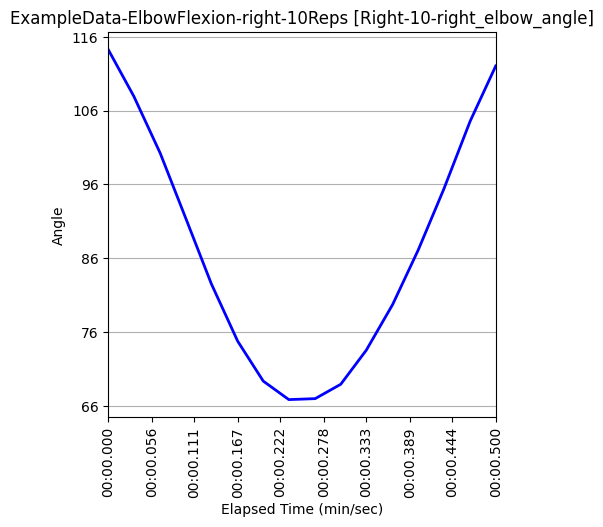

The table this chart was drawn from, first rows:
Unnamed: 0, elapsed_timestamp, elapsed_time, timestamp, right_wrist_angle, right_wrist_x_pos, right_wrist_y_pos, right_wrist_z_pos, right_elbow_angle, right_elbow_x_pos, right_elbow_y_pos, right_elbow_z_pos, right_shoulder_angle, right_shoulder_x_pos, right_shoulder_y_pos, right_shoulder_z_pos, left_wrist_angle, left_wrist_x_pos, left_wrist_y_pos, left_wrist_z_pos, left_elbow_angle, left_elbow_x_pos, left_elbow_y_pos, left_elbow_z_pos
480, 16000, 16.0, 0:16.000, 164.6, 573, 980, -0.1034, 114.3, 380, 938, -0.282, 17.17, 335, 703, -0.2514, 163, 485, 1041, 0.3805, 120.1, 357, 958, 0.5428
481, 16033, 16.03, 0:16.033, 164.2, 568, 939, -0.06002, 108, 380, 937, -0.2501, 17.6, 334, 703, -0.2289, 159.8, 524, 993, 0.4377, 114.5, 372, 949, 0.588
482, 16067, 16.07, 0:16.067, 160.4, 565, 888, 0.09946, 100.2, 383, 937, -0.2098, 18.84, 335, 703, -0.2312, 159.7, 511, 994, 0.3991, 106.5, 369, 946, 0.5721
483, 16100, 16.1, 0:16.100, 157.1, 560, 817, 0.3186, 91.42, 385, 937, -0.1687, 20.31, 330, 704, -0.2338, 151.4, 535, 852, -0.05327, 99.01, 432, 932, 0.4065
484, 16133, 16.13, 0:16.132, 152.7, 525, 770, 0.3799, 82.54, 390, 937, -0.1344, 21.63, 324, 707, -0.2174, 148.2, 522, 810, -0.105, 96.26, 464, 918, 0.3687
485, 16167, 16.17, 0:16.167, 142.5, 493, 751, 0.3134, 74.76, 390, 937, -0.1739, 23.09, 323, 708, -0.2306, 145.4, 519, 804, -0.1457, 89.28, 456, 917, 0.3288
486, 16200, 16.2, 0:16.199, 132.5, 474, 740, 0.34, 69.35, 390, 937, -0.187, 24.51, 322, 710, -0.2512, 145.2, 507, 869, -0.08987, 85.28, 439, 918, 0.3529
487, 16233, 16.23, 0:16.233, 127.5, 463, 734, 0.3187, 66.85, 391, 931, -0.201, 25.41, 320, 711, -0.2719, 146.2, 485, 793, -0.1269, 82.44, 429, 887, 0.3266
488, 16267, 16.27, 0:16.266, 125.9, 461, 731, 0.3093, 66.98, 393, 924, -0.2055, 26.32, 317, 712, -0.2738, 154.5, 482, 782, -0.1264, 82.21, 426, 880, 0.3272
489, 16300, 16.3, 0:16.300, 126.1, 469, 731, 0.2995, 68.92, 395, 921, -0.2017, 27.38, 314, 713, -0.2674, 157.3, 483, 776, -0.1021, 77.69, 451, 878, 0.3418
490, 16333, 16.33, 0:16.333, 129.9, 476, 734, 0.292, 73.55, 396, 920, -0.189, 28.01, 314, 713, -0.2503, 149.3, 496, 807, -0.06963, 79.21, 456, 886, 0.3544
491, 16367, 16.37, 0:16.367, 139.7, 479, 737, 0.2643, 79.74, 396, 916, -0.1915, 28.05, 314, 711, -0.2431, 142.7, 499, 787, -0.05876, 82.48, 448, 891, 0.3602
492, 16400, 16.4, 0:16.400, 147.7, 508, 753, 0.2724, 87.13, 397, 916, -0.1938, 27.58, 314, 711, -0.2583, 134.3, 516, 790, -0.08364, 90.71, 447, 890, 0.3517
493, 16433, 16.43, 0:16.432, 153.6, 545, 767, 0.2987, 95.38, 398, 917, -0.1951, 26.99, 315, 710, -0.2589, 132, 527, 797, -0.06448, 98.03, 446, 891, 0.3803
494, 16467, 16.47, 0:16.467, 157.8, 572, 819, 0.195, 104.6, 398, 919, -0.1991, 26.23, 316, 707, -0.2526, 136.2, 523, 876, 0.1041, 106, 435, 907, 0.4465
495, 16500, 16.5, 0:16.500, 164.1, 580, 868, 0.03374, 112.1, 398, 920, -0.2117, 25.45, 319, 705, -0.2358, 146.8, 535, 944, 0.4348, 112, 418, 928, 0.5808
